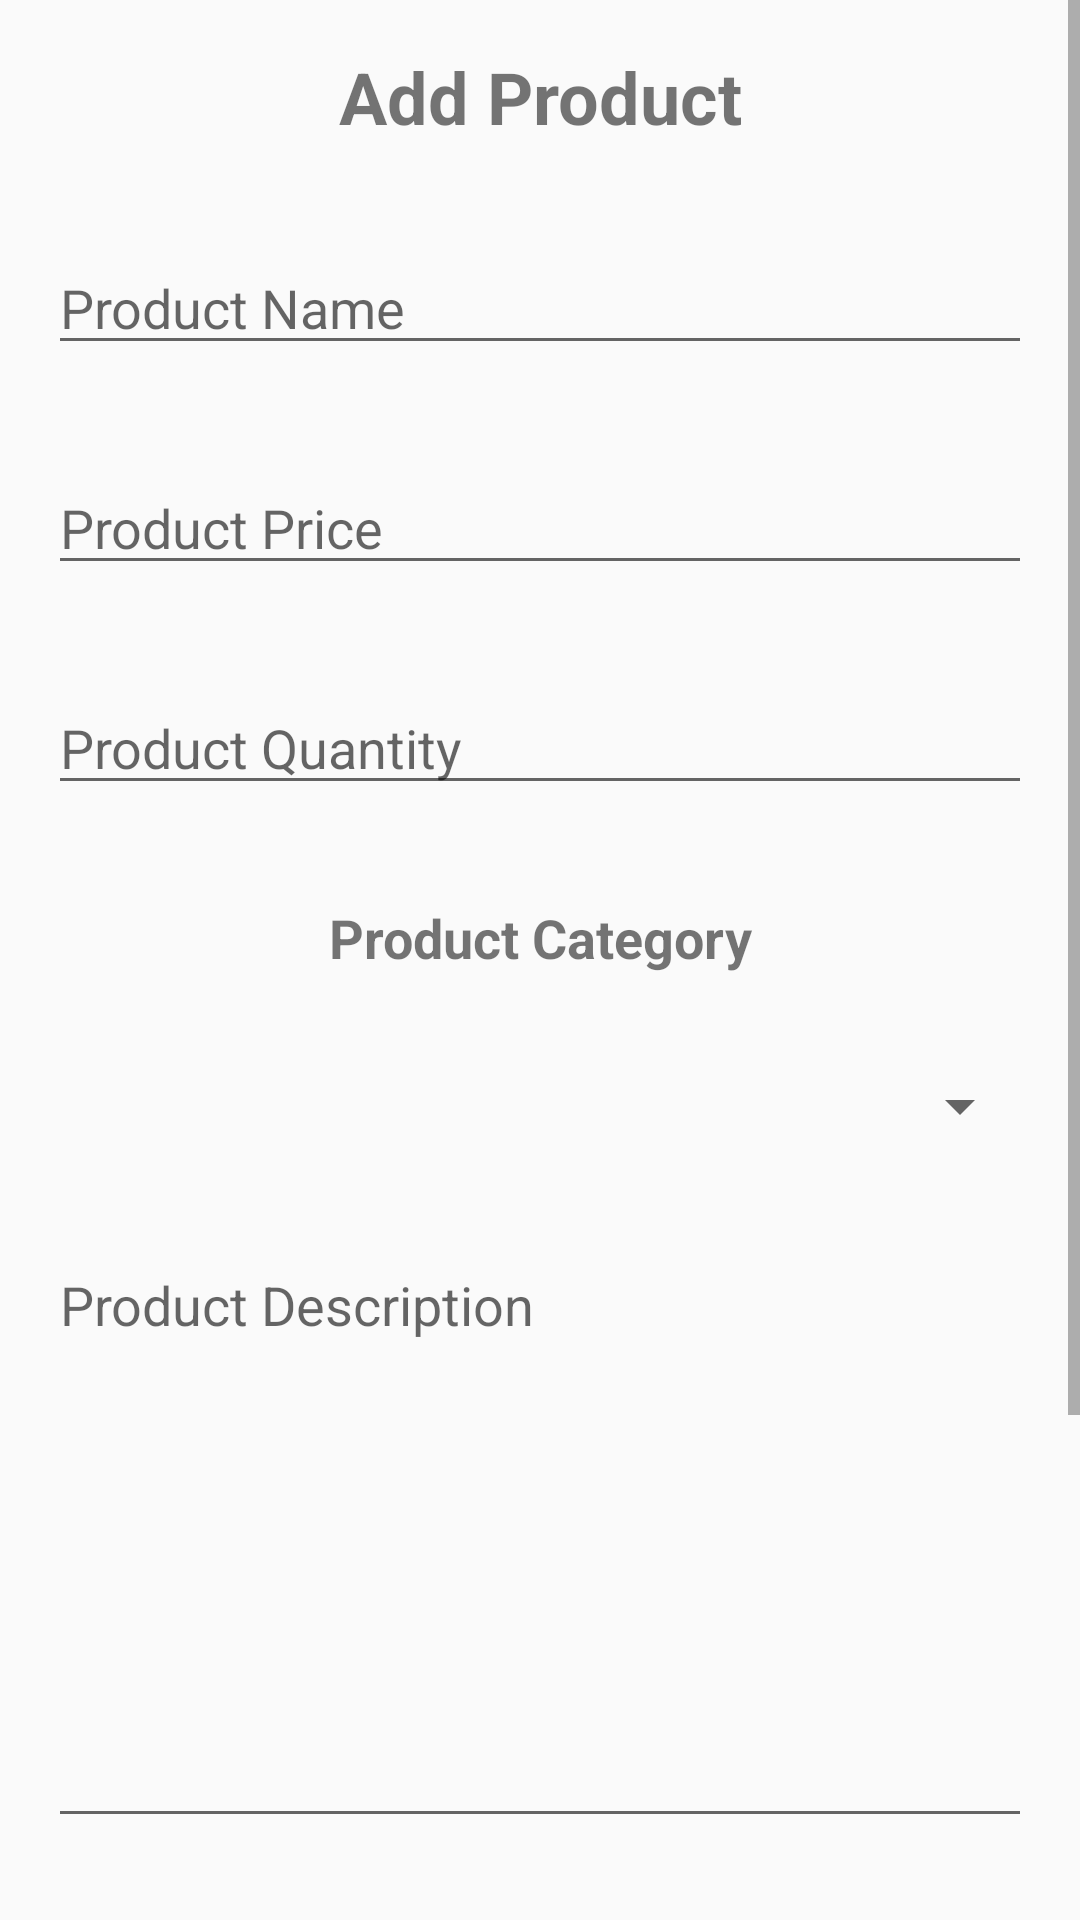

Reconstruct the res/layout file that produces this screen, plus the resources it refers to.
<!-- AndroidManifest.xml: application theme Theme.OderShop -->
<!-- res/layout/fragment_add_product.xml -->
<?xml version="1.0" encoding="utf-8"?>
<ScrollView xmlns:android="http://schemas.android.com/apk/res/android"
    xmlns:tools="http://schemas.android.com/tools"
    android:layout_width="match_parent"
    android:layout_height="match_parent"
    android:orientation="vertical"
    tools:context=".screen.fragment.addProductFragment">

    <LinearLayout
        android:layout_width="match_parent"
        android:layout_height="match_parent"
        android:orientation="vertical">

        <TextView
            android:layout_width="match_parent"
            android:layout_height="wrap_content"
            android:layout_margin="16dp"
            android:gravity="center"
            android:text="Add Product"
            android:textSize="24sp"
            android:textStyle="bold" />

        <EditText
            android:id="@+id/etProductName"
            android:layout_width="match_parent"
            android:layout_height="wrap_content"
            android:layout_margin="16dp"
            android:hint="Product Name" />

        <EditText
            android:id="@+id/etProductPrice"
            android:layout_width="match_parent"
            android:layout_height="wrap_content"
            android:layout_margin="16dp"
            android:hint="Product Price"
            android:inputType="number" />

        <EditText
            android:id="@+id/etProductQuantity"
            android:layout_width="match_parent"
            android:layout_height="wrap_content"
            android:layout_margin="16dp"
            android:hint="Product Quantity"
            android:inputType="number" />

        <TextView
            android:layout_width="match_parent"
            android:layout_height="wrap_content"
            android:layout_margin="16dp"
            android:gravity="center"
            android:text="Product Category"
            android:textSize="18sp"
            android:textStyle="bold" />

        <Spinner
            android:id="@+id/spProductCategory"
            android:layout_width="match_parent"
            android:layout_height="wrap_content"
            android:layout_margin="16dp"
            android:gravity="center"
             />

        <EditText
            android:id="@+id/etProductDescription"
            android:layout_width="match_parent"
            android:layout_height="wrap_content"
            android:layout_margin="16dp"
            android:gravity="top"
            android:hint="Product Description"
            android:minHeight="200dp" />


        <ImageView
            android:id="@+id/ivProductImage"
            android:layout_width="120dp"
            android:layout_height="120dp"
            android:layout_gravity="center"
            android:layout_margin="16dp"
            android:visibility="gone" />

        <Button
            android:id="@+id/btnChooseImage"
            android:layout_width="match_parent"
            android:layout_height="wrap_content"
            android:layout_margin="16dp"
            android:background="@drawable/custom_button"
            android:text="Choose Image"
            android:textColor="@android:color/white" />

        <Button
            android:id="@+id/btnAddProduct"
            android:layout_width="match_parent"
            android:layout_height="wrap_content"
            android:layout_margin="16dp"
            android:background="@drawable/custom_button"
            android:text="Add Product"
            android:textColor="@android:color/white" />

        <Button
            android:id="@+id/btnCancel"
            android:layout_width="match_parent"
            android:layout_height="wrap_content"
            android:layout_margin="16dp"
            android:background="@drawable/custom_button"
            android:text="Cancel"
            android:textColor="@android:color/white" />

    </LinearLayout>

</ScrollView>
<!-- resources referenced by this layout -->
<resources>
  <!-- drawable custom_button (drawable) -->
  <?xml version="1.0" encoding="utf-8"?>
  <shape xmlns:android="http://schemas.android.com/apk/res/android">
      <stroke android:color="#EF353C"
          android:width="1dp"
          />
      <solid android:color="#E26E43"/>
      <corners android:radius="30dp"/>
  
  </shape>
  <style name="Theme.OderShop" parent="Theme.MaterialComponents.DayNight.NoActionBar.Bridge">
          
          <item name="colorPrimary">@color/purple_500</item>
          <item name="colorPrimaryVariant">@color/purple_700</item>
          <item name="colorOnPrimary">@color/white</item>
          
          <item name="colorSecondary">@color/teal_200</item>
          <item name="colorSecondaryVariant">@color/teal_700</item>
          <item name="colorOnSecondary">@color/black</item>
          
          <item name="android:statusBarColor">?attr/colorPrimaryVariant</item>
          
      </style>
  <color name="purple_500">#FF6200EE</color>
  <color name="purple_700">#FF3700B3</color>
  <color name="white">#FFFFFFFF</color>
  <color name="teal_200">#FF03DAC5</color>
  <color name="teal_700">#FF018786</color>
  <color name="black">#FF000000</color>
</resources>
